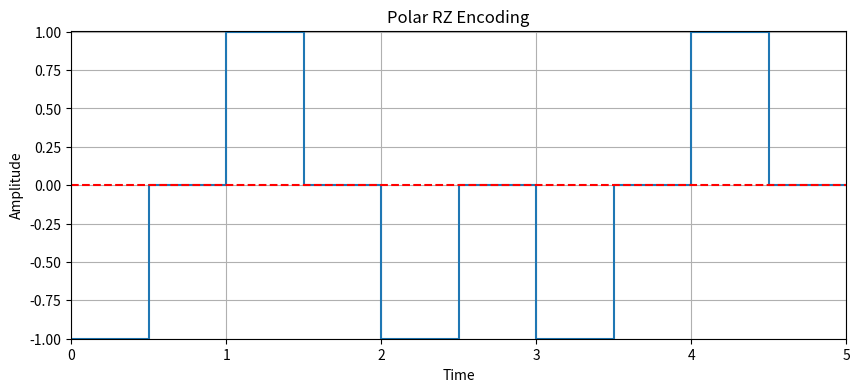

This figure's Python source:
import matplotlib.pyplot as plt
import numpy as np

bit_sequence = "01001"

T = 1

time = np.arange(0, len(bit_sequence) * T, 0.01)

signal = np.zeros_like(time)

for i, bit in enumerate(bit_sequence):
    start = i * T
    end = (i + 1) * T
    if bit == '1':
        signal[(time >= start) & (time < end)] = 1
        signal[(time >= start + T/2) & (time < end)] = 0
    elif bit == '0':
        signal[(time >= start) & (time < end)] = -1
        signal[(time >= start + T/2) & (time < end)] = 0

plt.figure(figsize=(10, 4))
plt.plot(time, signal, drawstyle='steps-post')
plt.axhline(0, color='red', linestyle='--')

plt.title('Polar RZ Encoding')
plt.xlabel('Time')
plt.ylabel('Amplitude')
plt.grid(True)
plt.xlim(0, 5)
plt.ylim(-1, 1.006)
plt.show()